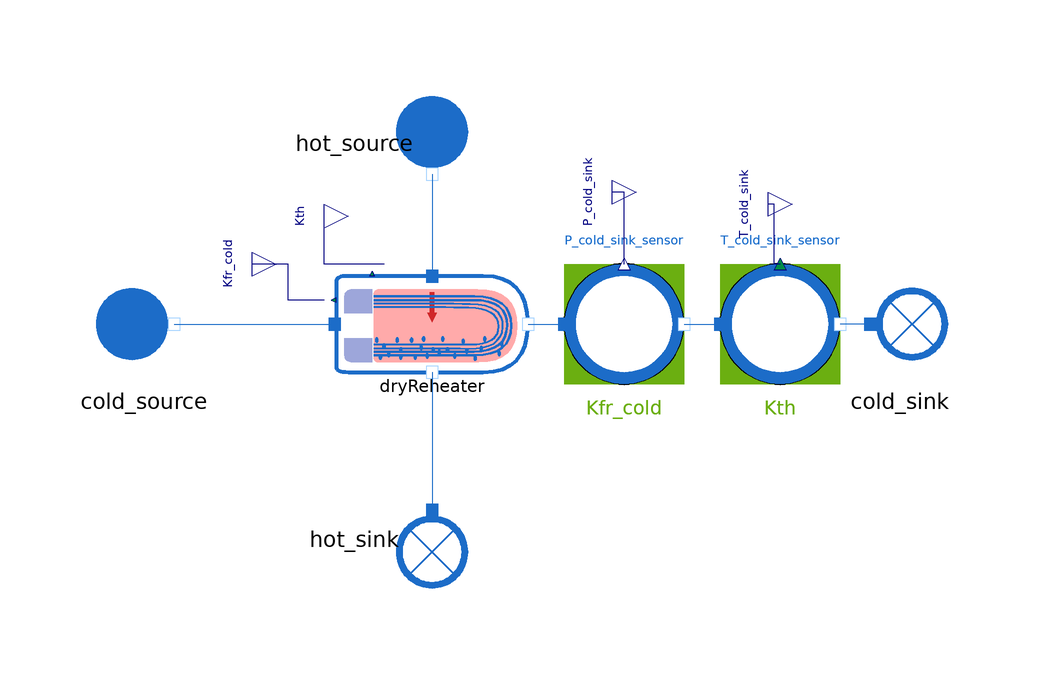

The component connection diagram of the Modelica model below, drawn from its own Placement and Line annotations.

model DryReheater_direct

  extends MetroscopeModelingLibrary.Utilities.Icons.Tests.WaterSteamTestIcon;

  // Boundary conditions
  input Real P_hot_source(start=11, min=0, nominal=11) "bar";
  input Real P_cold_source(start=50, min=0, nominal=50) "bar";
  input Utilities.Units.PositiveMassFlowRate Q_cold(start=500) "kg/s";
  input Real T_cold_in(start=50) "degC";
  input Utilities.Units.SpecificEnthalpy hot_source_h_out(start=2.9e6) "J/kg";

  .MetroscopeModelingLibrary.WaterSteam.BoundaryConditions.Source cold_source annotation (Placement(transformation(extent={{-58,-10},{-38,10}})));
  .MetroscopeModelingLibrary.WaterSteam.BoundaryConditions.Sink cold_sink annotation (Placement(transformation(extent={{68,-10},{88,10}})));
  .MetroscopeModelingLibrary.WaterSteam.HeatExchangers.DryReheater dryReheater(
      input_specs=true)
    annotation (Placement(transformation(extent={{-16,-8},{16,8}})));
  .MetroscopeModelingLibrary.WaterSteam.BoundaryConditions.Source hot_source annotation (Placement(transformation(
        extent={{-10,-10},{10,10}},
        rotation=270,
        origin={0,30})));
  .MetroscopeModelingLibrary.WaterSteam.BoundaryConditions.Sink hot_sink annotation (Placement(transformation(
        extent={{-10,-10},{10,10}},
        rotation=270,
        origin={0,-36})));
  Utilities.Interfaces.RealOutput Kth annotation (Placement(transformation(
          extent={{-22,14},{-14,22}}), iconTransformation(extent={{-34,2},{-14,22}})));
  Utilities.Interfaces.RealOutput Kfr_cold annotation (Placement(transformation(
          extent={{-34,6},{-26,14}}), iconTransformation(extent={{-34,2},{-14,22}})));
  Sensors_Control.WaterSteam.PressureSensor P_cold_sink_sensor(
    sensor_function="Calibration",
    causality="Kfr_cold",
    P_start=49,
    signal_unit="barA",
    display_unit="barA")
    annotation (Placement(transformation(extent={{22,-10},{42,10}})));
  Sensors_Control.WaterSteam.TemperatureSensor T_cold_sink_sensor(
    sensor_function="Calibration",
    causality="Kth",
    T_start=70,
    signal_unit="degC",
    display_unit="degC")
    annotation (Placement(transformation(extent={{48,-10},{68,10}})));
  Utilities.Interfaces.RealOutput P_cold_sink annotation (Placement(
        transformation(extent={{26,18},{34,26}}), iconTransformation(extent={{-34,
            2},{-14,22}})));
  Utilities.Interfaces.RealOutput T_cold_sink annotation (Placement(
        transformation(extent={{52,16},{60,24}}), iconTransformation(extent={{-34,
            2},{-14,22}})));
equation

  // Boundary conditions
  hot_source.P_out = P_hot_source*1e5;
  hot_source.h_out = hot_source_h_out;

  cold_source.P_out = P_cold_source*1e5;
  cold_source.T_out = T_cold_in + 273.15;
  cold_source.Q_out = -Q_cold;

  // Calibrated parameters
  Kth = 50e3;
  Kfr_cold = 500;

  // Specifications, for when "input_specs" is activated in component
  dryReheater.S = 100;

  connect(hot_source.C_out, dryReheater.C_hot_in) annotation (Line(points={{-8.88178e-16,
          25},{-8.88178e-16,16.5},{0,16.5},{0,8}}, color={28,108,200}));
  connect(cold_source.C_out, dryReheater.C_cold_in)
    annotation (Line(points={{-43,0},{-16.2,0}}, color={28,108,200}));
  connect(dryReheater.C_hot_out, hot_sink.C_in) annotation (Line(points={{0,-8},
          {0,-19.5},{8.88178e-16,-19.5},{8.88178e-16,-31}}, color={28,108,200}));
  connect(dryReheater.Kth, Kth)
    annotation (Line(points={{-8,10},{-18,10},{-18,18}}, color={0,0,127}));
  connect(dryReheater.Kfr_cold, Kfr_cold) annotation (Line(points={{-18,4},{-24,
          4},{-24,10},{-30,10}}, color={0,0,127}));
  connect(dryReheater.C_cold_out, P_cold_sink_sensor.C_in)
    annotation (Line(points={{16,0},{22,0}}, color={28,108,200}));
  connect(P_cold_sink_sensor.C_out, T_cold_sink_sensor.C_in)
    annotation (Line(points={{42,0},{48,0}}, color={28,108,200}));
  connect(cold_sink.C_in, T_cold_sink_sensor.C_out)
    annotation (Line(points={{73,0},{68,0}}, color={28,108,200}));
  connect(P_cold_sink_sensor.P_sensor, P_cold_sink)
    annotation (Line(points={{32,10},{32,22},{30,22}}, color={0,0,127}));
  connect(T_cold_sink_sensor.T_sensor, T_cold_sink) annotation (Line(points={{
          58,10},{57,10},{57,20},{56,20}}, color={0,0,127}));
end DryReheater_direct;